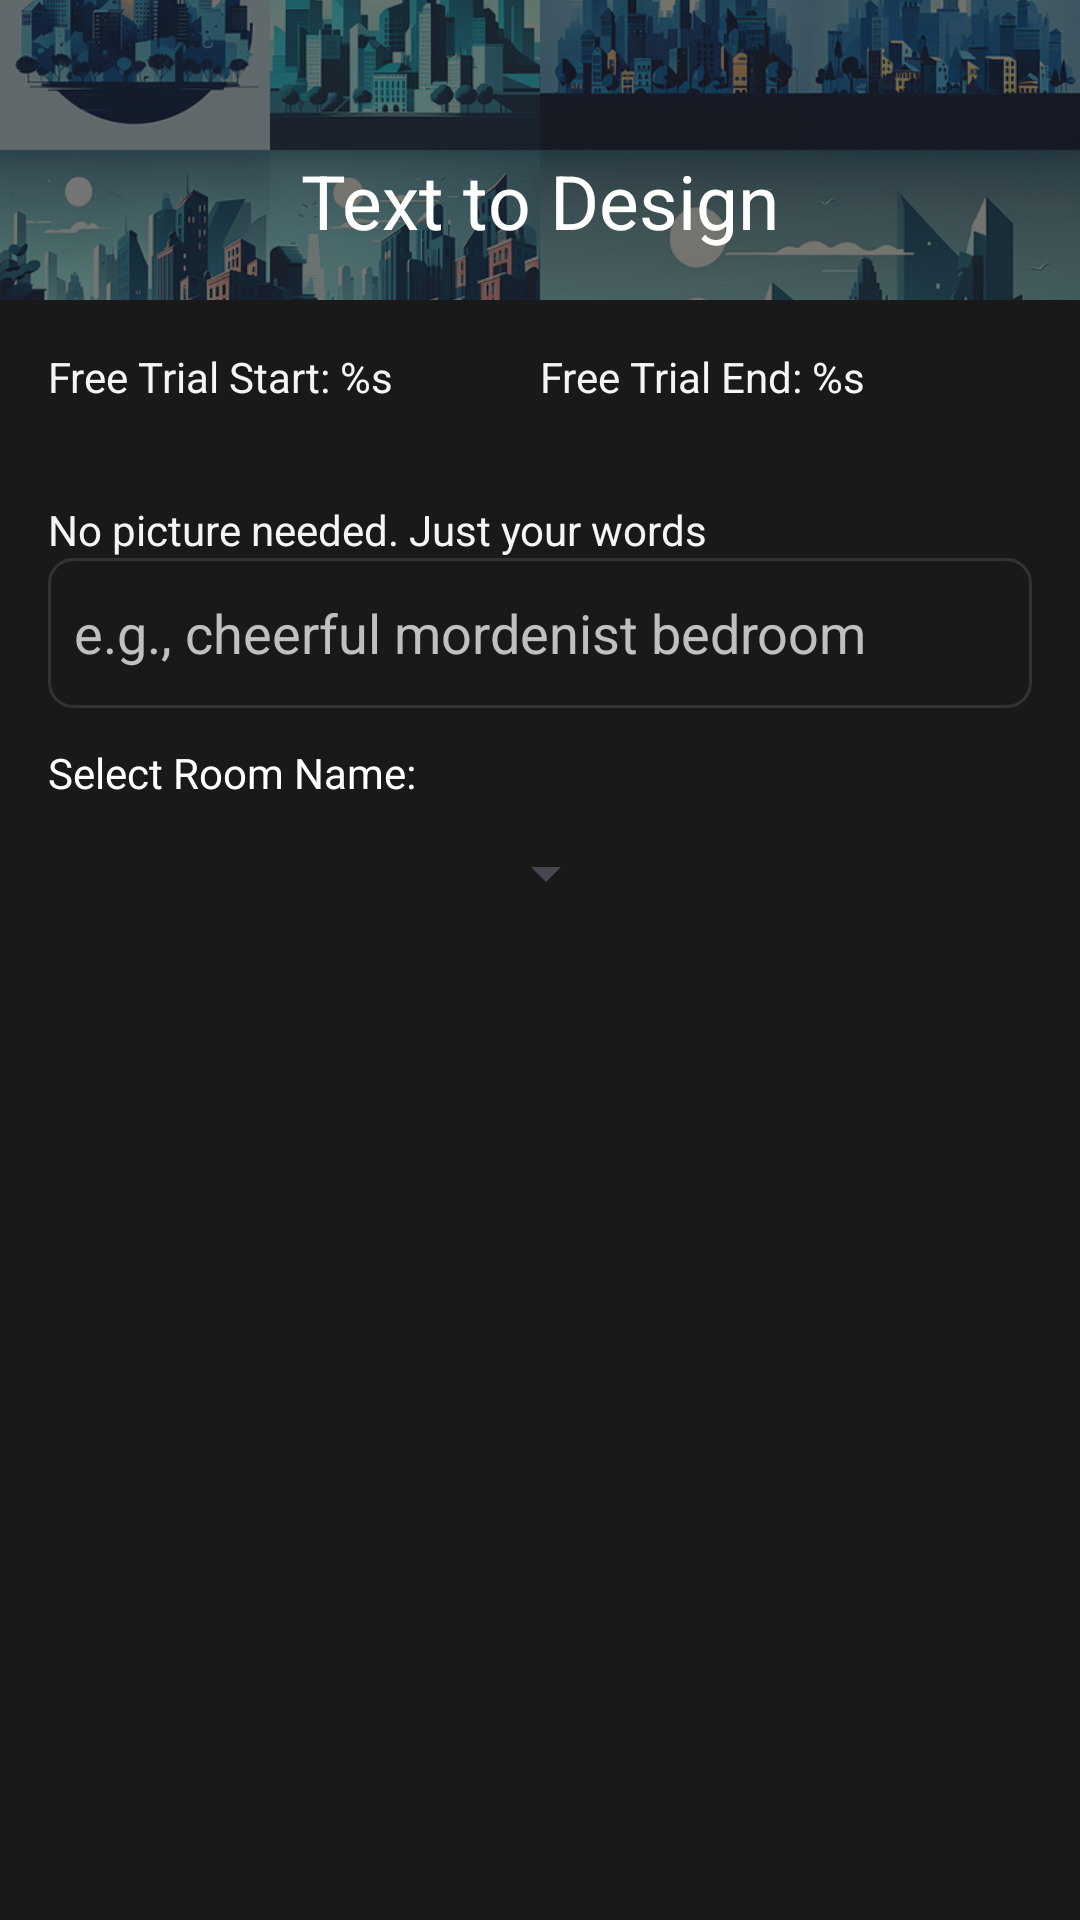

Reconstruct the res/layout file that produces this screen, plus the resources it refers to.
<!-- AndroidManifest.xml: application theme Theme.HomeStyler -->
<!-- res/layout/activity_text_image.xml -->
<?xml version="1.0" encoding="utf-8"?>
<ScrollView xmlns:android="http://schemas.android.com/apk/res/android"
    xmlns:app="http://schemas.android.com/apk/res-auto"
    xmlns:tools="http://schemas.android.com/tools"
    android:layout_width="match_parent"
    android:layout_height="match_parent"
    android:fillViewport="true"
    tools:context=".TextImageActivity">

    <RelativeLayout
        android:layout_width="match_parent"
        android:layout_height="wrap_content"
        android:background="#191919">

        <ImageView
            android:id="@+id/topImage"
            android:layout_width="match_parent"
            android:layout_height="100dp"
            android:alpha="0.4"
            android:scaleType="centerCrop"
            android:src="@drawable/bluetheme" />

        <TextView
            android:id="@+id/tvUserName"
            android:layout_width="wrap_content"
            android:layout_height="wrap_content"
            android:layout_centerHorizontal="true"
            android:layout_marginTop="50dp"
            android:text="Text to Design"
            android:textColor="@color/white"
            android:textSize="25sp" />

        <LinearLayout
            android:id="@+id/firstLinearLayout"
            android:layout_width="match_parent"
            android:layout_height="wrap_content"
            android:layout_below="@id/topImage"
            android:padding="16dp"
            android:orientation="horizontal">

            <TextView
                android:id="@+id/startDateTextView"
                android:layout_width="0dp"
                android:layout_height="wrap_content"
                android:layout_weight="1"
                android:textColor="@color/offwhite"
                android:text="@string/free_trial_start" />
            <TextView
                android:id="@+id/endDateTextView"
                android:layout_width="0dp"
                android:layout_height="wrap_content"
                android:layout_weight="1"
                android:textColor="@color/offwhite"
                android:text="@string/free_trial_end" />

        </LinearLayout>
        <LinearLayout
            android:layout_width="match_parent"
            android:layout_height="wrap_content"
            android:layout_below="@id/firstLinearLayout"
            android:padding="16dp"
            android:orientation="vertical">
            <TextView
                android:layout_width="match_parent"
                android:layout_height="wrap_content"
                android:text="No picture needed. Just your words"
                android:textColor="@color/offwhite" />

            <EditText
                android:id="@+id/etDesignPrompt"
                android:layout_width="match_parent"
                android:layout_height="50dp"
                android:hint="  e.g., cheerful mordenist bedroom"
                android:textColorHint="@color/gray"
                android:textColor="@color/white"
                android:background="@drawable/edit_text_border"/>
            <TextView
                android:id="@+id/spinnerTitle"
                android:layout_width="match_parent"
                android:layout_height="wrap_content"
                android:text="Select Room Name:"
                android:textColor="@color/white"
                android:layout_marginTop="12dp"/>
            <Spinner
                android:id="@+id/spinner"
                android:layout_width="190dp"
                android:layout_height="48dp"
                android:padding="8dp"
                android:foreground="@drawable/spinner_border"
                android:layout_marginBottom="10dp"/>
            <ImageView
                android:id="@+id/yourImageView"
                android:layout_width="match_parent"
                android:layout_height="250dp"
                android:layout_marginTop="20dp"
                tools:src="@drawable/blurred"
                android:scaleType="centerCrop" />
            <TextView
                android:id="@+id/loadingTextView3"
                android:layout_width="wrap_content"
                android:text="Loading..."
                android:textColor="@color/offwhite"
                android:textSize="18sp"
                android:layout_marginTop="18dp"
                android:visibility="gone"
                android:layout_gravity="center_horizontal"
                android:layout_height="wrap_content"/>
            <ProgressBar
                android:id="@+id/progressBar7"
                android:layout_gravity="center_horizontal"
                android:padding="14dp"
                android:visibility="gone"
                android:indeterminateTint="@color/offwhite"
                android:layout_width="wrap_content"
                android:layout_height="wrap_content"/>

        </LinearLayout>

    </RelativeLayout>

</ScrollView>
<!-- resources referenced by this layout -->
<resources>
  <color name="gray">#C0C0C0</color>
  <color name="offwhite">#F5F5F5</color>
  <color name="white">#FFFFFFFF</color>
  <!-- drawable bluetheme: png bitmap (drawable, 866388 bytes) -->
  <!-- drawable edit_text_border (drawable) -->
  <?xml version="1.0" encoding="utf-8"?>
  <shape xmlns:android="http://schemas.android.com/apk/res/android"
      android:shape="rectangle">
      <stroke
          android:width="1dp"
          android:color="@color/darkGray" />
      <corners android:radius="8dp" />
  
  
  </shape>
  <!-- drawable spinner_border (drawable) -->
  <?xml version="1.0" encoding="utf-8"?>
  <layer-list xmlns:android="http://schemas.android.com/apk/res/android">
      
      <item>
          <shape android:shape="rectangle">
              <stroke
                  android:width="1dp"
                  android:color="@color/gray" />
          </shape>
      </item>
  </layer-list>
  <string name="free_trial_end">Free Trial End: %s</string>
  <string name="free_trial_start">Free Trial Start: %s</string>
  <style name="Theme.HomeStyler" parent="Base.Theme.HomeStyler" />
  <color name="darkGray">#333333</color>
  <style name="Base.Theme.HomeStyler" parent="Theme.Material3.DayNight.NoActionBar">
          <item name="colorPrimary">@color/darkGray</item>
  
      </style>
</resources>
